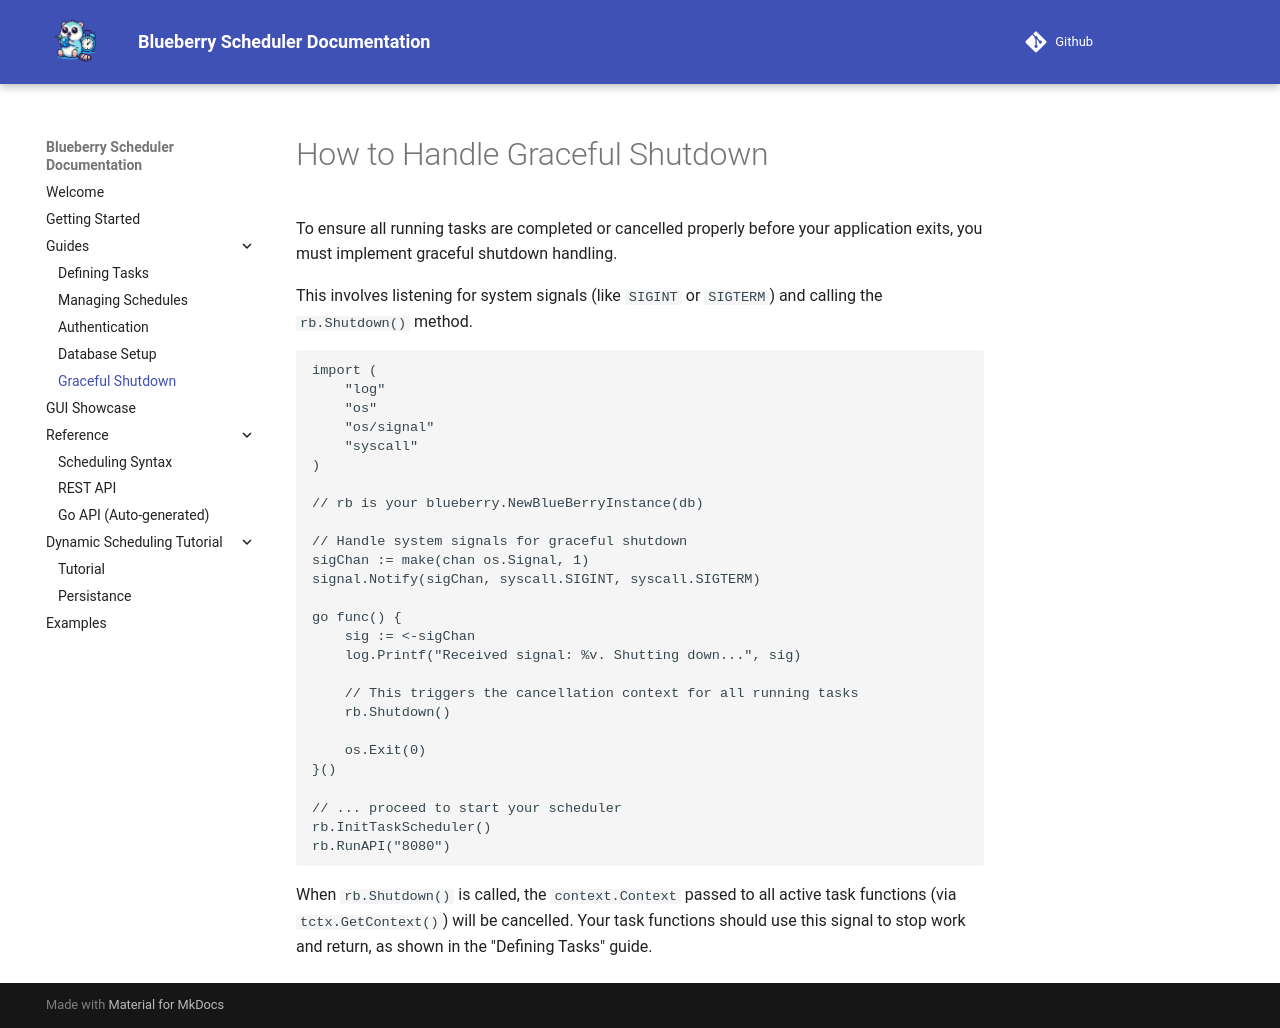

repository: Blueberry-Go/Scheduler · page: guides/graceful-shutdown/index.html · generator: mkdocs

# How to Handle Graceful Shutdown

To ensure all running tasks are completed or cancelled properly before your application exits, you must implement graceful shutdown handling.

This involves listening for system signals (like `SIGINT` or `SIGTERM`) and calling the `rb.Shutdown()` method.

```go
import (
    "log"
    "os"
    "os/signal"
    "syscall"
)

// rb is your blueberry.NewBlueBerryInstance(db)

// Handle system signals for graceful shutdown
sigChan := make(chan os.Signal, 1)
signal.Notify(sigChan, syscall.SIGINT, syscall.SIGTERM)

go func() {
    sig := <-sigChan
    log.Printf("Received signal: %v. Shutting down...", sig)
    
    // This triggers the cancellation context for all running tasks
    rb.Shutdown() 
    
    os.Exit(0)
}()

// ... proceed to start your scheduler
rb.InitTaskScheduler()
rb.RunAPI("8080")
```

When `rb.Shutdown()` is called, the `context.Context` passed to all active task functions (via `tctx.GetContext()`) will be cancelled. Your task functions should use this signal to stop work and return, as shown in the "Defining Tasks" guide.
